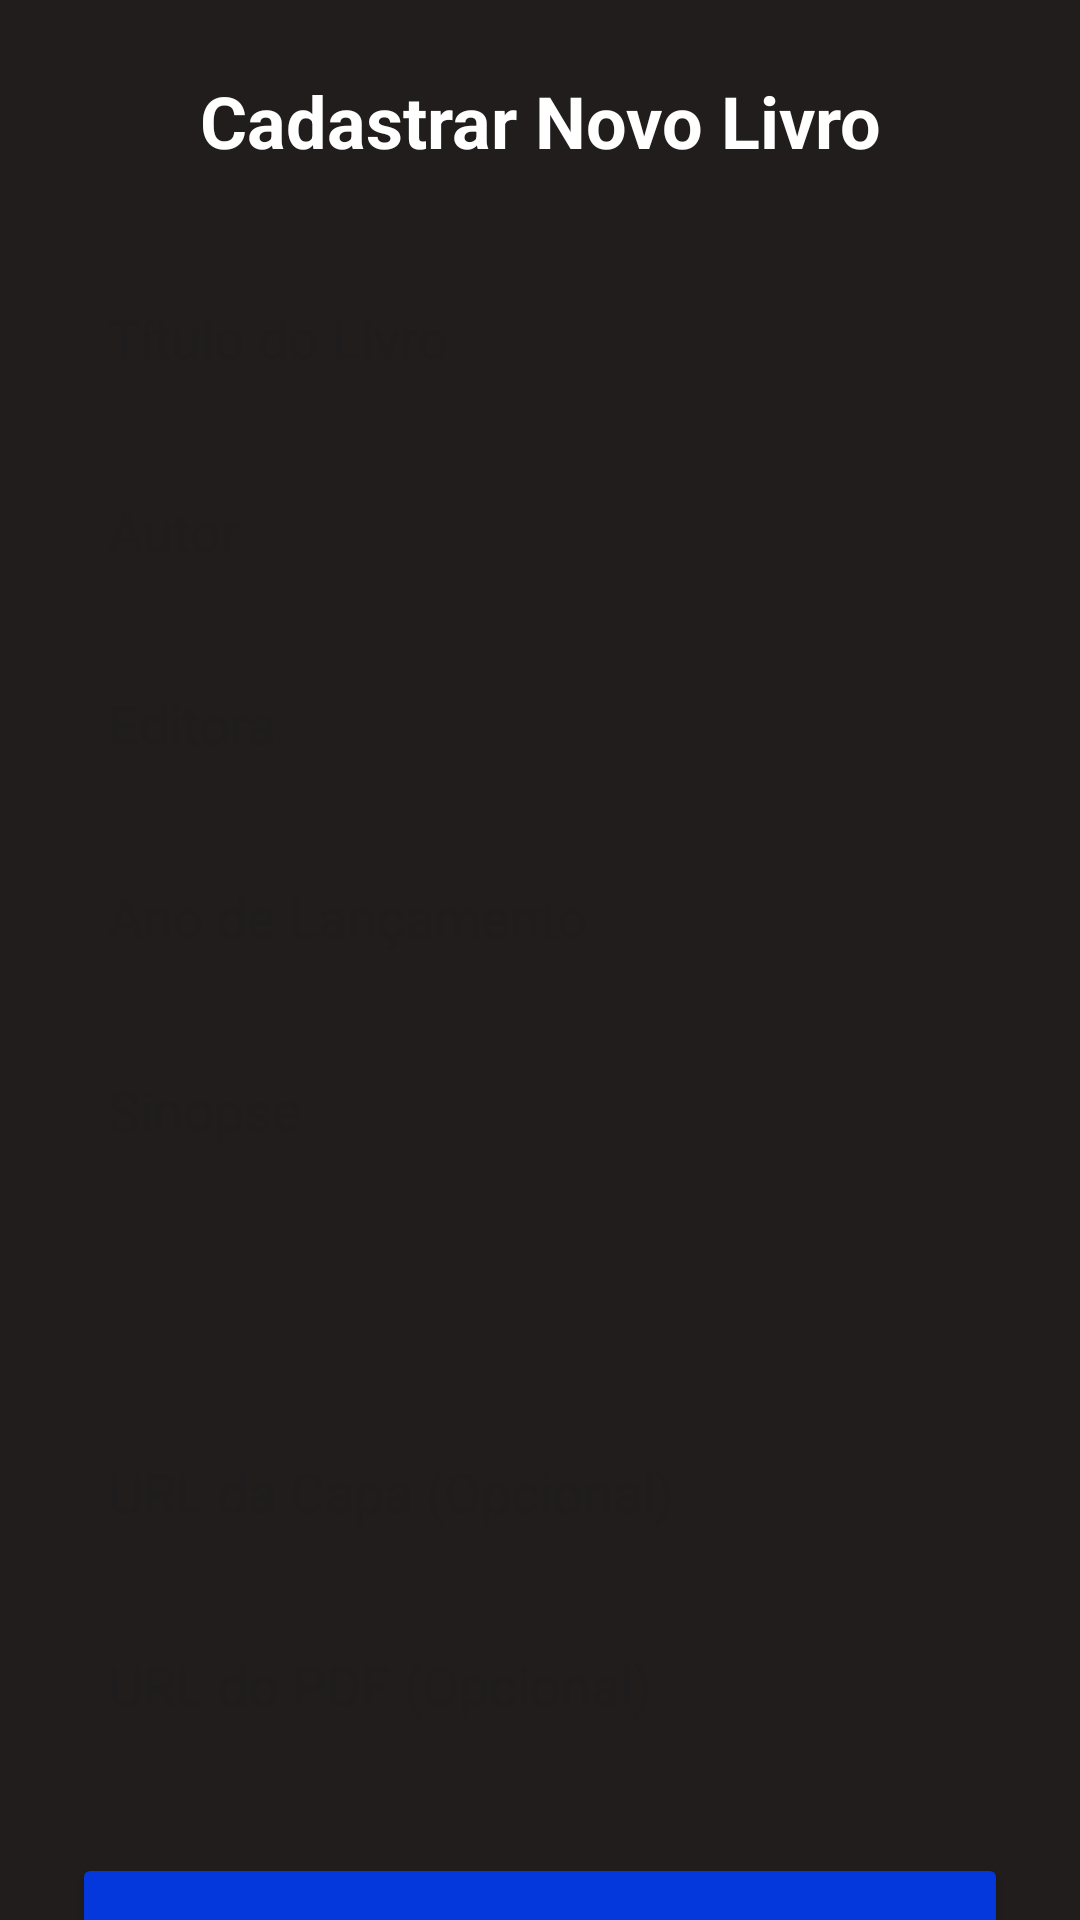

Write the Android layout XML for this screen, with the resource values it uses.
<!-- AndroidManifest.xml: application theme Theme.UniforLibraryTelaDeCriarConta -->
<!-- res/layout/activity_cadastro_livro.xml -->
<?xml version="1.0" encoding="utf-8"?>
<androidx.core.widget.NestedScrollView xmlns:android="http://schemas.android.com/apk/res/android"
    xmlns:app="http://schemas.android.com/apk/res-auto"
    xmlns:tools="http://schemas.android.com/tools"
    android:layout_width="match_parent"
    android:layout_height="match_parent"
    android:background="#211D1D"
    android:fillViewport="true">

    <androidx.constraintlayout.widget.ConstraintLayout
        android:layout_width="match_parent"
        android:layout_height="wrap_content"
        android:padding="24dp">

        <ImageView
            android:id="@+id/btnBack"
            android:layout_width="32dp"
            android:layout_height="32dp"
            android:background="?attr/selectableItemBackgroundBorderless"
            android:src="@drawable/ic_close"
            app:layout_constraintStart_toStartOf="parent"
            app:layout_constraintTop_toTopOf="parent"
            app:tint="#FFFFFF" />

        <TextView
            android:id="@+id/tvTitle"
            android:layout_width="wrap_content"
            android:layout_height="wrap_content"
            android:text="Cadastrar Novo Livro"
            android:textColor="#FFFFFF"
            android:textSize="24sp"
            android:textStyle="bold"
            app:layout_constraintEnd_toEndOf="parent"
            app:layout_constraintStart_toStartOf="parent"
            app:layout_constraintTop_toTopOf="parent" />

        <EditText
            android:id="@+id/etTitulo"
            android:layout_width="0dp"
            android:layout_height="wrap_content"
            android:layout_marginTop="32dp"
            android:background="@drawable/bg_input_custodio"
            android:hint="Título do Livro"
            android:padding="12dp"
            android:textColor="#000000"
            app:layout_constraintEnd_toEndOf="parent"
            app:layout_constraintStart_toStartOf="parent"
            app:layout_constraintTop_toBottomOf="@id/tvTitle" />

        <EditText
            android:id="@+id/etAutor"
            android:layout_width="0dp"
            android:layout_height="wrap_content"
            android:layout_marginTop="16dp"
            android:background="@drawable/bg_input_custodio"
            android:hint="Autor"
            android:padding="12dp"
            android:textColor="#000000"
            app:layout_constraintEnd_toEndOf="parent"
            app:layout_constraintStart_toStartOf="parent"
            app:layout_constraintTop_toBottomOf="@id/etTitulo" />

        <EditText
            android:id="@+id/etEditora"
            android:layout_width="0dp"
            android:layout_height="wrap_content"
            android:layout_marginTop="16dp"
            android:background="@drawable/bg_input_custodio"
            android:hint="Editora"
            android:padding="12dp"
            android:textColor="#000000"
            app:layout_constraintEnd_toEndOf="parent"
            app:layout_constraintStart_toStartOf="parent"
            app:layout_constraintTop_toBottomOf="@id/etAutor" />

        <EditText
            android:id="@+id/etAno"
            android:layout_width="0dp"
            android:layout_height="wrap_content"
            android:layout_marginTop="16dp"
            android:background="@drawable/bg_input_custodio"
            android:hint="Ano de Lançamento"
            android:inputType="number"
            android:padding="12dp"
            android:textColor="#000000"
            app:layout_constraintEnd_toEndOf="parent"
            app:layout_constraintStart_toStartOf="parent"
            app:layout_constraintTop_toBottomOf="@id/etEditora" />

        <EditText
            android:id="@+id/etSinopse"
            android:layout_width="0dp"
            android:layout_height="wrap_content"
            android:layout_marginTop="16dp"
            android:background="@drawable/bg_input_custodio"
            android:gravity="top"
            android:hint="Sinopse"
            android:minLines="4"
            android:padding="12dp"
            android:textColor="#000000"
            app:layout_constraintEnd_toEndOf="parent"
            app:layout_constraintStart_toStartOf="parent"
            app:layout_constraintTop_toBottomOf="@id/etAno" />

        <EditText
            android:id="@+id/etCapaUrl"
            android:layout_width="0dp"
            android:layout_height="wrap_content"
            android:layout_marginTop="16dp"
            android:background="@drawable/bg_input_custodio"
            android:hint="URL da Capa (Opcional)"
            android:padding="12dp"
            android:textColor="#000000"
            app:layout_constraintEnd_toEndOf="parent"
            app:layout_constraintStart_toStartOf="parent"
            app:layout_constraintTop_toBottomOf="@id/etSinopse" />

        <EditText
            android:id="@+id/etPdfUrl"
            android:layout_width="0dp"
            android:layout_height="wrap_content"
            android:layout_marginTop="16dp"
            android:background="@drawable/bg_input_custodio"
            android:hint="URL do PDF (Opcional)"
            android:padding="12dp"
            android:textColor="#000000"
            app:layout_constraintEnd_toEndOf="parent"
            app:layout_constraintStart_toStartOf="parent"
            app:layout_constraintTop_toBottomOf="@id/etCapaUrl" />

        <Button
            android:id="@+id/btnSalvar"
            android:layout_width="0dp"
            android:layout_height="60dp"
            android:layout_marginTop="32dp"
            android:backgroundTint="#0437DC"
            android:text="Salvar Livro"
            android:textColor="#FFFFFF"
            android:textSize="18sp"
            app:layout_constraintEnd_toEndOf="parent"
            app:layout_constraintStart_toStartOf="parent"
            app:layout_constraintTop_toBottomOf="@id/etPdfUrl" />

        <ProgressBar
            android:id="@+id/progressBar"
            android:layout_width="wrap_content"
            android:layout_height="wrap_content"
            android:visibility="gone"
            app:layout_constraintBottom_toBottomOf="@id/btnSalvar"
            app:layout_constraintEnd_toEndOf="@id/btnSalvar"
            app:layout_constraintStart_toStartOf="@id/btnSalvar"
            app:layout_constraintTop_toTopOf="@id/btnSalvar" />

    </androidx.constraintlayout.widget.ConstraintLayout>
</androidx.core.widget.NestedScrollView>
<!-- resources referenced by this layout -->
<resources>
  <style name="Theme.UniforLibraryTelaDeCriarConta" parent="Base.Theme.UniforLibraryTelaDeCriarConta" />
  <style name="Base.Theme.UniforLibraryTelaDeCriarConta" parent="Theme.Material3.DayNight.NoActionBar">
          
          
      </style>
</resources>
